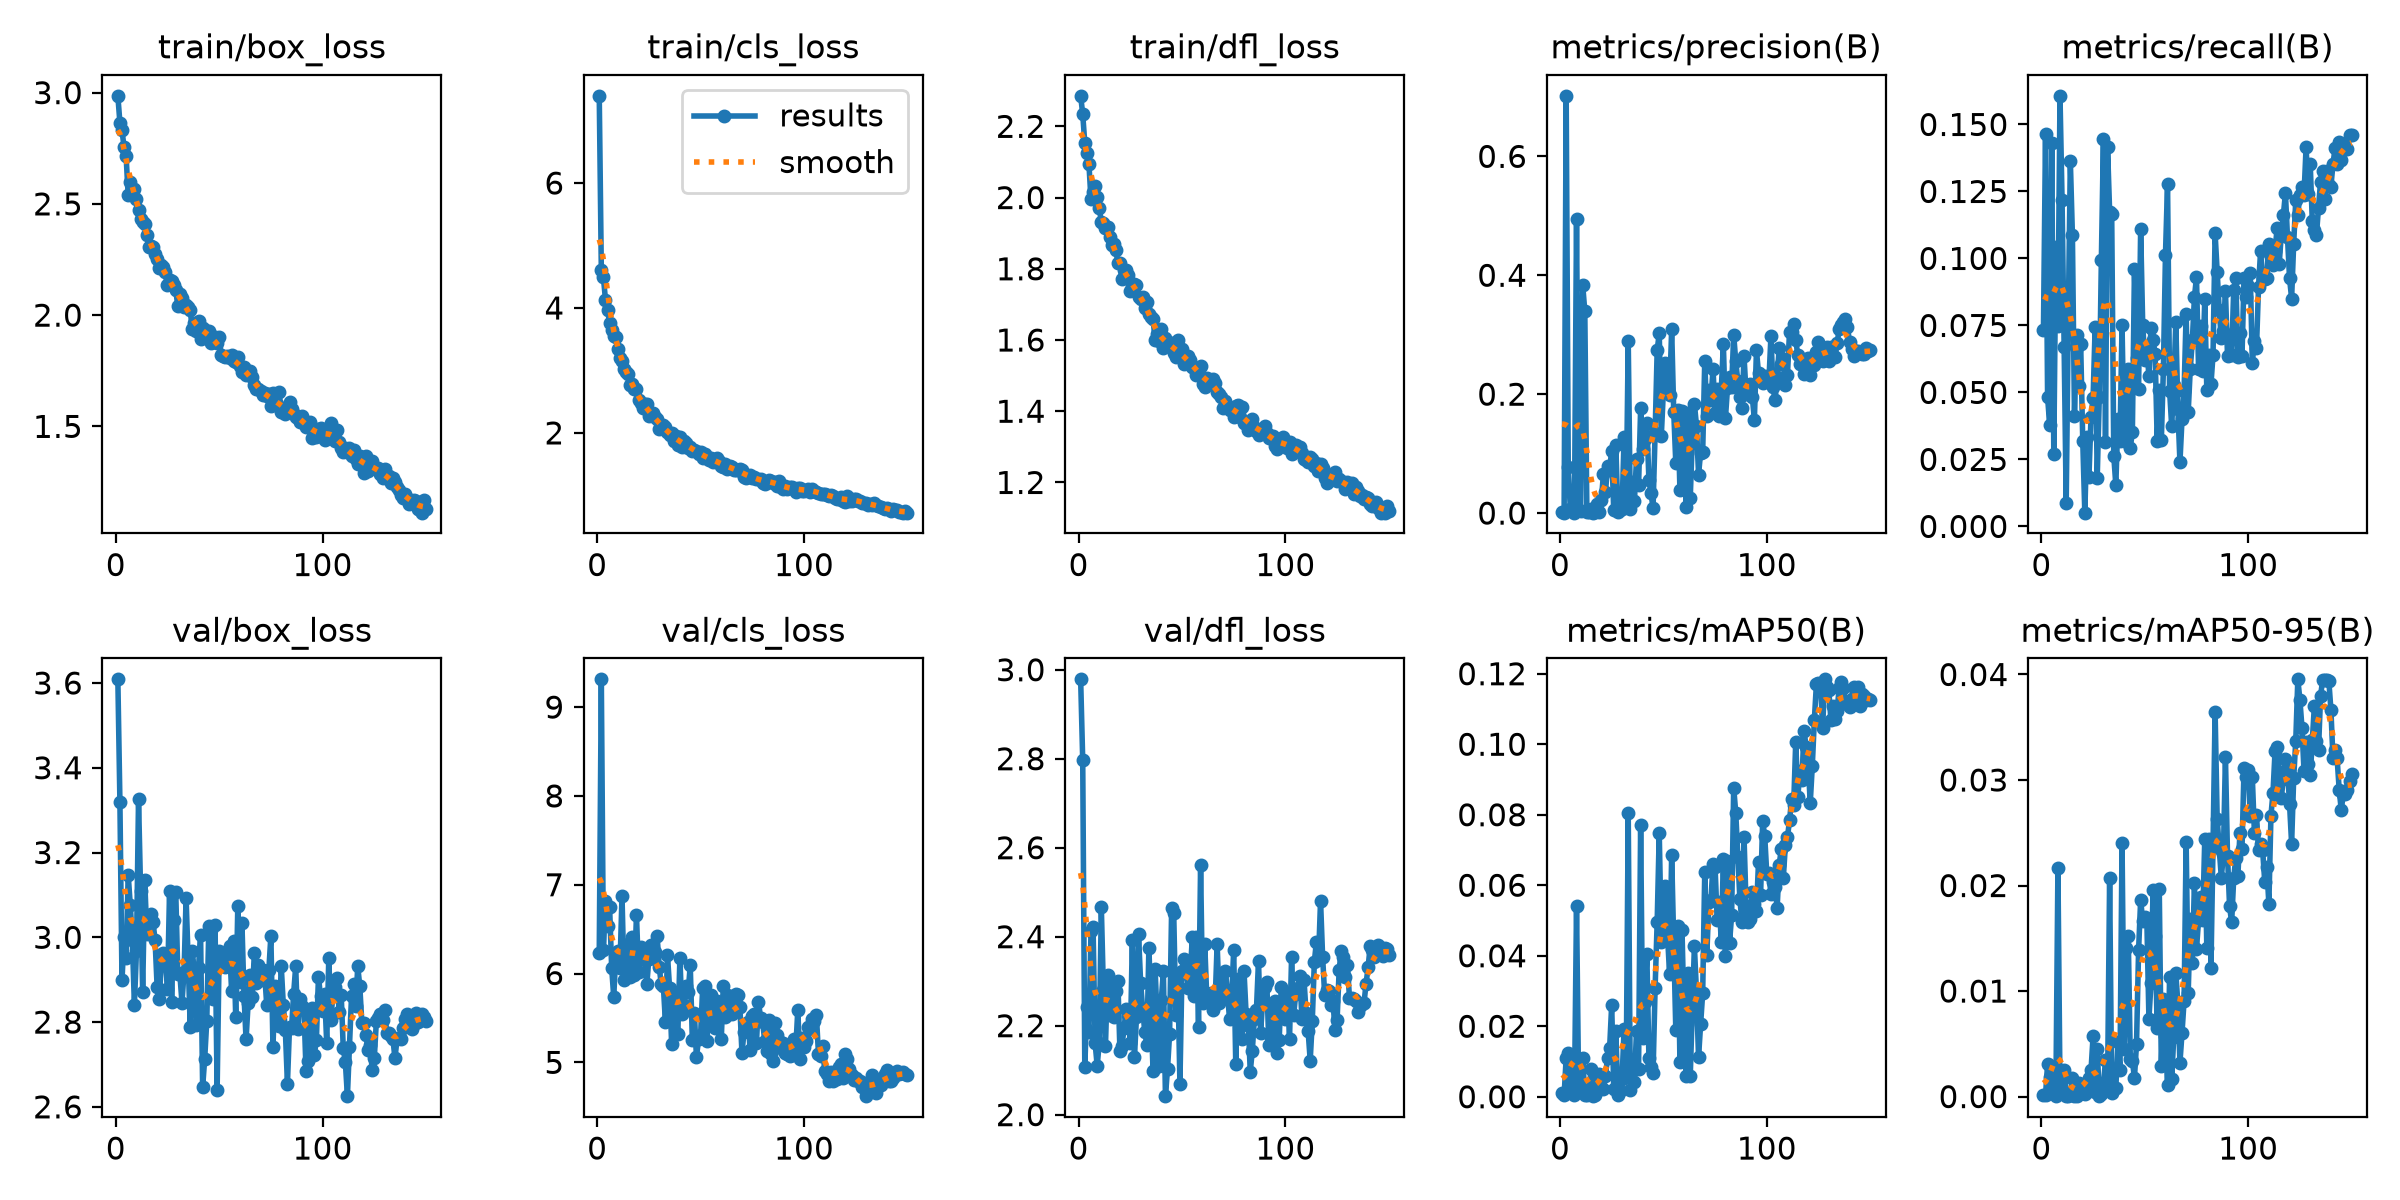

Data behind this chart, as committed beside it:
epoch, time, train/box_loss, train/cls_loss, train/dfl_loss, metrics/precision(B), metrics/recall(B), metrics/mAP50(B), metrics/mAP50-95(B), val/box_loss, val/cls_loss, val/dfl_loss, lr/pg0, lr/pg1, lr/pg2
1, 80.19, 2.986, 7.396, 2.286, 0.00203, 0.07311, 0.00093, 0.00013, 3.609, 6.235, 2.978, 0.0003326, 0.0003326, 0.06707
2, 148.9, 2.864, 4.606, 2.234, 0.00072, 0.1466, 0.00042, 0.00014, 3.319, 9.313, 2.796, 0.0006616, 0.0006616, 0.03406
3, 216.8, 2.831, 4.494, 2.153, 0.7018, 0.04825, 0.01111, 0.00306, 2.898, 6.266, 2.108, 0.0009861, 0.0009861, 0.001055
4, 287.3, 2.754, 4.134, 2.124, 0.07709, 0.03802, 0.01232, 0.00185, 3, 6.819, 2.242, 0.0009802, 0.0009802, 0.0009802
5, 357.8, 2.713, 3.968, 2.094, 0.00734, 0.143, 0.00335, 0.00096, 2.952, 6.532, 2.185, 0.0009736, 0.0009736, 0.0009736
6, 427.9, 2.538, 3.763, 1.995, 0.00297, 0.02688, 0.00131, 0.00022, 3.147, 6.754, 2.413, 0.000967, 0.000967, 0.000967
7, 497.2, 2.597, 3.643, 2.014, 0.00072, 0.1041, 0.00045, 9e-05, 3.077, 6.066, 2.422, 0.0009604, 0.0009604, 0.0009604
8, 565.5, 2.553, 3.551, 2.031, 0.4947, 0.07476, 0.0541, 0.02162, 2.995, 5.738, 2.16, 0.0009538, 0.0009538, 0.0009538
9, 634, 2.568, 3.54, 2.002, 0.00541, 0.1607, 0.00304, 0.00086, 2.841, 6.208, 2.11, 0.0009472, 0.0009472, 0.0009472
10, 702.2, 2.524, 3.335, 1.971, 0.00345, 0.1216, 0.0023, 0.00065, 2.969, 6.257, 2.162, 0.0009406, 0.0009406, 0.0009406
11, 770.3, 2.471, 3.198, 1.931, 0.3831, 0.06713, 0.01093, 0.00256, 3.326, 6.059, 2.466, 0.000934, 0.000934, 0.000934
12, 839, 2.434, 3.149, 1.928, 0.3395, 0.00877, 0.00056, 9e-05, 3.109, 6.873, 2.28, 0.0009274, 0.0009274, 0.0009274
13, 907.4, 2.418, 3.022, 1.914, 0.0024, 0.07693, 0.00037, 0.0001, 2.872, 5.925, 2.155, 0.0009208, 0.0009208, 0.0009208
14, 976.1, 2.407, 2.968, 1.916, 0.00249, 0.1365, 0.00113, 0.00025, 3.134, 6.253, 2.314, 0.0009142, 0.0009142, 0.0009142
15, 1045, 2.362, 2.939, 1.89, 0.00699, 0.1087, 0.00778, 0.00176, 3.007, 6.332, 2.224, 0.0009076, 0.0009076, 0.0009076
16, 1113, 2.305, 2.762, 1.866, 0.00087, 0.04128, 0.00017, 4e-05, 3.025, 5.965, 2.296, 0.000901, 0.000901, 0.000901
17, 1182, 2.309, 2.789, 1.871, 0.00211, 0.07148, 0.0004, 8e-05, 3.054, 6.416, 2.219, 0.0008944, 0.0008944, 0.0008944
18, 1250, 2.307, 2.702, 1.853, 0.01505, 0.05252, 0.00383, 0.00128, 3.036, 5.978, 2.278, 0.0008878, 0.0008878, 0.0008878
19, 1318, 2.277, 2.702, 1.817, 0.00211, 0.06791, 0.00633, 0.00105, 2.994, 6.655, 2.3, 0.0008812, 0.0008812, 0.0008812
20, 1387, 2.251, 2.533, 1.815, 0.02163, 0.03201, 0.00242, 0.00034, 2.882, 6.013, 2.143, 0.0008746, 0.0008746, 0.0008746
21, 1455, 2.21, 2.471, 1.771, 0.06547, 0.00513, 0.00209, 0.00023, 2.855, 6.299, 2.155, 0.000868, 0.000868, 0.000868
22, 1523, 2.224, 2.402, 1.798, 0.03465, 0.03346, 0.00602, 0.00129, 2.936, 6.235, 2.195, 0.0008614, 0.0008614, 0.0008614
23, 1592, 2.216, 2.465, 1.797, 0.07999, 0.01857, 0.01102, 0.00172, 2.962, 6.158, 2.238, 0.0008548, 0.0008548, 0.0008548
24, 1659, 2.196, 2.457, 1.782, 0.07381, 0.0408, 0.01374, 0.00249, 2.951, 5.879, 2.223, 0.0008482, 0.0008482, 0.0008482
25, 1727, 2.136, 2.263, 1.739, 0.105, 0.04789, 0.02604, 0.00572, 2.878, 6.169, 2.161, 0.0008416, 0.0008416, 0.0008416
26, 1796, 2.158, 2.311, 1.753, 0.00442, 0.07452, 0.00229, 0.00041, 3.109, 6.325, 2.393, 0.000835, 0.000835, 0.000835
27, 1864, 2.154, 2.311, 1.758, 0.1139, 0.01816, 0.01857, 0.00452, 2.848, 6.176, 2.13, 0.0008284, 0.0008284, 0.0008284
28, 1932, 2.137, 2.252, 1.753, 0.00145, 0.04835, 0.00038, 7e-05, 3.04, 6.239, 2.219, 0.0008218, 0.0008218, 0.0008218
29, 2000, 2.112, 2.219, 1.722, 0.00507, 0.09932, 0.00157, 0.00022, 3.106, 6.419, 2.405, 0.0008152, 0.0008152, 0.0008152
30, 2068, 2.039, 2.059, 1.716, 0.00654, 0.1447, 0.0049, 0.00111, 2.913, 6.071, 2.297, 0.0008086, 0.0008086, 0.0008086
31, 2136, 2.093, 2.098, 1.72, 0.1272, 0.03142, 0.01913, 0.00343, 2.913, 5.877, 2.236, 0.000802, 0.000802, 0.000802
32, 2204, 2.075, 2.122, 1.691, 0.01039, 0.1414, 0.00557, 0.00107, 2.846, 5.86, 2.186, 0.0007954, 0.0007954, 0.0007954
33, 2271, 2.037, 2.1, 1.708, 0.2897, 0.1174, 0.08037, 0.02069, 2.917, 5.452, 2.157, 0.0007888, 0.0007888, 0.0007888
34, 2339, 2.047, 2.01, 1.673, 0.00687, 0.1164, 0.00184, 0.0003, 3.092, 6.205, 2.375, 0.0007822, 0.0007822, 0.0007822
35, 2407, 2.038, 1.971, 1.664, 0.05153, 0.02639, 0.00744, 0.00252, 2.945, 5.838, 2.234, 0.0007756, 0.0007756, 0.0007756
36, 2475, 2.022, 1.992, 1.658, 0.02094, 0.01539, 0.00427, 0.00084, 2.787, 5.207, 2.099, 0.000769, 0.000769, 0.000769
37, 2542, 1.935, 1.867, 1.601, 0.09063, 0.04007, 0.01865, 0.00518, 2.967, 5.759, 2.328, 0.0007624, 0.0007624, 0.0007624
38, 2610, 1.964, 1.946, 1.617, 0.04647, 0.03176, 0.00795, 0.00248, 2.916, 5.591, 2.211, 0.0007558, 0.0007558, 0.0007558
39, 2679, 1.927, 1.808, 1.597, 0.176, 0.07502, 0.07716, 0.02403, 2.794, 5.321, 2.108, 0.0007492, 0.0007492, 0.0007492
40, 2747, 1.972, 1.934, 1.631, 0.107, 0.03201, 0.01667, 0.00451, 2.928, 6.179, 2.258, 0.0007426, 0.0007426, 0.0007426
41, 2815, 1.892, 1.773, 1.577, 0.125, 0.05083, 0.02692, 0.0141, 3.005, 5.549, 2.322, 0.000736, 0.000736, 0.000736
42, 2882, 1.944, 1.864, 1.606, 0.1522, 0.05889, 0.04053, 0.01523, 2.646, 5.644, 2.042, 0.0007294, 0.0007294, 0.0007294
43, 2950, 1.926, 1.841, 1.585, 0.05629, 0.02932, 0.01105, 0.00352, 2.714, 5.856, 2.103, 0.0007228, 0.0007228, 0.0007228
44, 3018, 1.93, 1.765, 1.591, 0.03391, 0.03537, 0.00844, 0.00338, 2.803, 5.792, 2.181, 0.0007162, 0.0007162, 0.0007162
45, 3086, 1.929, 1.773, 1.593, 0.00871, 0.09599, 0.00666, 0.00178, 3.028, 6.093, 2.464, 0.0007096, 0.0007096, 0.0007096
46, 3154, 1.876, 1.716, 1.564, 0.1347, 0.06292, 0.03093, 0.005, 3.016, 5.255, 2.454, 0.000703, 0.000703, 0.000703
47, 3222, 1.88, 1.731, 1.552, 0.2741, 0.0514, 0.04971, 0.01385, 2.855, 5.555, 2.225, 0.0006964, 0.0006964, 0.0006964
48, 3291, 1.902, 1.702, 1.6, 0.3026, 0.1111, 0.07483, 0.01865, 3.029, 5.056, 2.308, 0.0006898, 0.0006898, 0.0006898
49, 3358, 1.876, 1.67, 1.557, 0.1302, 0.07502, 0.04384, 0.01662, 2.639, 5.26, 2.07, 0.0006832, 0.0006832, 0.0006832
50, 3426, 1.902, 1.688, 1.576, 0.2058, 0.06225, 0.05344, 0.01705, 2.969, 5.306, 2.323, 0.0006766, 0.0006766, 0.0006766
51, 3493, 1.819, 1.59, 1.531, 0.2516, 0.06671, 0.0599, 0.01672, 2.957, 5.835, 2.35, 0.00067, 0.00067, 0.00067
52, 3561, 1.816, 1.664, 1.541, 0.2026, 0.05596, 0.04582, 0.00737, 2.953, 5.862, 2.346, 0.0006634, 0.0006634, 0.0006634
53, 3628, 1.811, 1.612, 1.555, 0.1984, 0.07421, 0.03471, 0.01076, 2.929, 5.242, 2.286, 0.0006568, 0.0006568, 0.0006568
54, 3696, 1.816, 1.565, 1.544, 0.3096, 0.06964, 0.06869, 0.01954, 2.965, 5.511, 2.317, 0.0006502, 0.0006502, 0.0006502
55, 3763, 1.805, 1.596, 1.525, 0.1708, 0.06427, 0.04321, 0.0152, 2.978, 5.756, 2.399, 0.0006436, 0.0006436, 0.0006436
56, 3831, 1.821, 1.535, 1.522, 0.08415, 0.03201, 0.01895, 0.00653, 2.873, 5.553, 2.266, 0.000637, 0.000637, 0.000637
57, 3898, 1.792, 1.554, 1.501, 0.1732, 0.05108, 0.04855, 0.01968, 2.991, 5.382, 2.399, 0.0006304, 0.0006304, 0.0006304
58, 3966, 1.791, 1.594, 1.518, 0.03838, 0.03222, 0.00989, 0.00289, 2.812, 5.685, 2.196, 0.0006238, 0.0006238, 0.0006238
59, 4033, 1.813, 1.547, 1.528, 0.1709, 0.05864, 0.04743, 0.00928, 3.075, 5.588, 2.561, 0.0006172, 0.0006172, 0.0006172
60, 4100, 1.77, 1.465, 1.475, 0.1045, 0.1013, 0.02281, 0.00577, 2.895, 5.262, 2.251, 0.0006106, 0.0006106, 0.0006106
... 90 more rows
